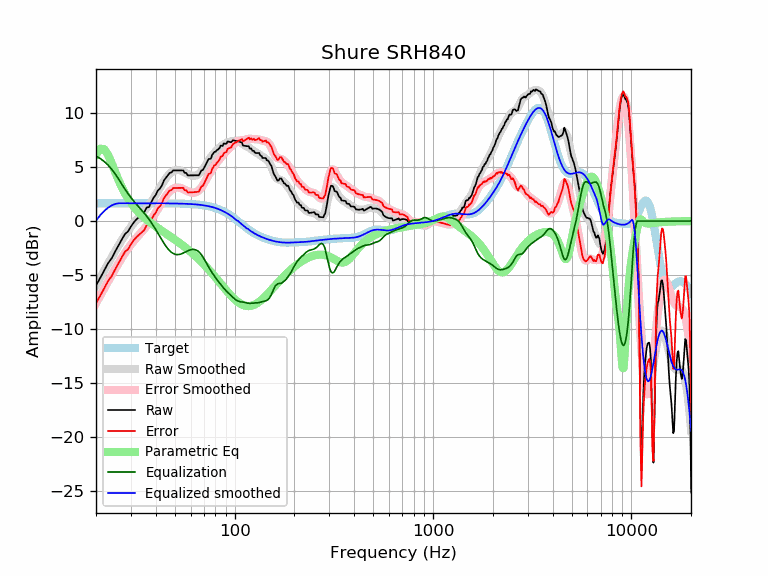

Data behind this chart, as committed beside it:
frequency, raw, error, smoothed, error_smoothed, equalization, parametric_eq, equalized_raw, equalized_smoothed, target
20, -5.95, -7.59, -5.96, -7.61, 6.00, 6.18, 0.05, 0.04, 1.65
21, -5.27, -6.91, -5.25, -6.90, 5.79, 6.69, 0.52, 0.54, 1.65
22, -4.57, -6.22, -4.58, -6.23, 5.51, 6.66, 0.94, 0.93, 1.65
23, -3.91, -5.55, -3.94, -5.59, 5.18, 6.13, 1.27, 1.24, 1.65
24, -3.44, -5.09, -3.34, -4.99, 4.79, 5.35, 1.35, 1.45, 1.65
25, -2.81, -4.46, -2.77, -4.42, 4.36, 4.53, 1.55, 1.59, 1.65
26, -2.23, -3.88, -2.24, -3.89, 3.89, 3.77, 1.66, 1.65, 1.65
27, -1.70, -3.35, -1.75, -3.40, 3.40, 3.12, 1.70, 1.65, 1.65
28, -1.20, -2.85, -1.30, -2.95, 2.95, 2.55, 1.75, 1.65, 1.65
29, -0.96, -2.60, -0.89, -2.54, 2.54, 2.08, 1.58, 1.65, 1.65
30, -0.51, -2.15, -0.53, -2.17, 2.17, 1.68, 1.67, 1.65, 1.65
31, -0.13, -1.77, -0.20, -1.85, 1.85, 1.33, 1.72, 1.65, 1.65
32, 0.16, -1.48, 0.10, -1.55, 1.55, 1.03, 1.71, 1.65, 1.65
33, 0.38, -1.27, 0.38, -1.27, 1.27, 0.77, 1.65, 1.65, 1.65
34, 0.60, -1.05, 0.65, -1.00, 1.00, 0.53, 1.60, 1.65, 1.65
35, 0.82, -0.83, 0.92, -0.73, 0.73, 0.32, 1.55, 1.65, 1.65
36, 1.26, -0.39, 1.19, -0.46, 0.46, 0.13, 1.71, 1.65, 1.65
37, 1.29, -0.36, 1.48, -0.17, 0.17, -0.04, 1.45, 1.64, 1.64
38, 1.75, 0.11, 1.78, 0.14, -0.14, -0.21, 1.61, 1.64, 1.64
39, 2.15, 0.51, 2.10, 0.46, -0.46, -0.36, 1.70, 1.64, 1.64
40, 2.41, 0.77, 2.43, 0.78, -0.78, -0.50, 1.63, 1.64, 1.64
41, 2.83, 1.19, 2.76, 1.12, -1.12, -0.64, 1.72, 1.64, 1.64
42, 3.02, 1.37, 3.08, 1.44, -1.44, -0.77, 1.57, 1.64, 1.64
43, 3.30, 1.66, 3.40, 1.76, -1.76, -0.90, 1.54, 1.64, 1.64
44, 3.76, 2.12, 3.69, 2.05, -2.05, -1.02, 1.71, 1.64, 1.64
45, 3.99, 2.36, 3.96, 2.32, -2.32, -1.14, 1.67, 1.64, 1.64
46, 4.22, 2.59, 4.18, 2.55, -2.55, -1.26, 1.68, 1.64, 1.64
47, 4.45, 2.82, 4.37, 2.74, -2.74, -1.38, 1.71, 1.63, 1.63
48, 4.50, 2.87, 4.52, 2.89, -2.89, -1.49, 1.61, 1.63, 1.63
49, 4.69, 3.06, 4.63, 3.00, -3.00, -1.61, 1.69, 1.63, 1.63
50, 4.69, 3.06, 4.69, 3.07, -3.07, -1.72, 1.62, 1.63, 1.63
51, 4.69, 3.07, 4.72, 3.10, -3.10, -1.83, 1.59, 1.62, 1.62
52, 4.69, 3.07, 4.72, 3.10, -3.10, -1.94, 1.59, 1.62, 1.62
53, 4.69, 3.07, 4.69, 3.08, -3.08, -2.06, 1.61, 1.62, 1.62
54, 4.69, 3.07, 4.64, 3.03, -3.03, -2.17, 1.66, 1.61, 1.61
55, 4.68, 3.08, 4.57, 2.97, -2.97, -2.28, 1.72, 1.61, 1.61
56, 4.46, 2.85, 4.50, 2.90, -2.90, -2.39, 1.56, 1.60, 1.60
57, 4.46, 2.86, 4.42, 2.83, -2.83, -2.50, 1.63, 1.60, 1.60
58, 4.23, 2.64, 4.35, 2.76, -2.76, -2.62, 1.47, 1.59, 1.59
59, 4.23, 2.64, 4.28, 2.70, -2.70, -2.73, 1.53, 1.58, 1.58
60, 4.23, 2.65, 4.23, 2.66, -2.66, -2.85, 1.57, 1.58, 1.58
61, 4.23, 2.66, 4.20, 2.63, -2.63, -2.96, 1.60, 1.57, 1.57
62, 4.23, 2.67, 4.18, 2.62, -2.62, -3.08, 1.60, 1.56, 1.56
63, 4.23, 2.68, 4.19, 2.64, -2.64, -3.19, 1.59, 1.55, 1.55
64, 4.23, 2.69, 4.22, 2.68, -2.68, -3.31, 1.55, 1.54, 1.54
65, 4.23, 2.71, 4.28, 2.75, -2.75, -3.42, 1.48, 1.53, 1.53
66, 4.23, 2.72, 4.36, 2.85, -2.85, -3.54, 1.39, 1.51, 1.51
67, 4.46, 2.96, 4.47, 2.97, -2.97, -3.66, 1.49, 1.50, 1.50
68, 4.69, 3.20, 4.61, 3.12, -3.12, -3.78, 1.57, 1.49, 1.49
69, 4.71, 3.24, 4.76, 3.29, -3.29, -3.90, 1.41, 1.47, 1.47
70, 4.90, 3.45, 4.93, 3.48, -3.48, -4.01, 1.42, 1.45, 1.45
71, 5.11, 3.68, 5.11, 3.68, -3.68, -4.13, 1.44, 1.44, 1.44
72, 5.33, 3.92, 5.29, 3.88, -3.88, -4.25, 1.46, 1.42, 1.42
73, 5.54, 4.14, 5.47, 4.08, -4.08, -4.37, 1.46, 1.40, 1.40
74, 5.75, 4.38, 5.64, 4.27, -4.27, -4.49, 1.49, 1.37, 1.37
75, 5.74, 4.39, 5.80, 4.45, -4.45, -4.61, 1.29, 1.35, 1.35
76, 5.80, 4.47, 5.95, 4.62, -4.62, -4.73, 1.18, 1.32, 1.32
77, 6.14, 4.84, 6.08, 4.78, -4.78, -4.85, 1.35, 1.30, 1.30
78, 6.25, 4.98, 6.21, 4.94, -4.94, -4.97, 1.31, 1.27, 1.27
79, 6.41, 5.17, 6.32, 5.08, -5.08, -5.09, 1.32, 1.24, 1.24
... 553 more rows
